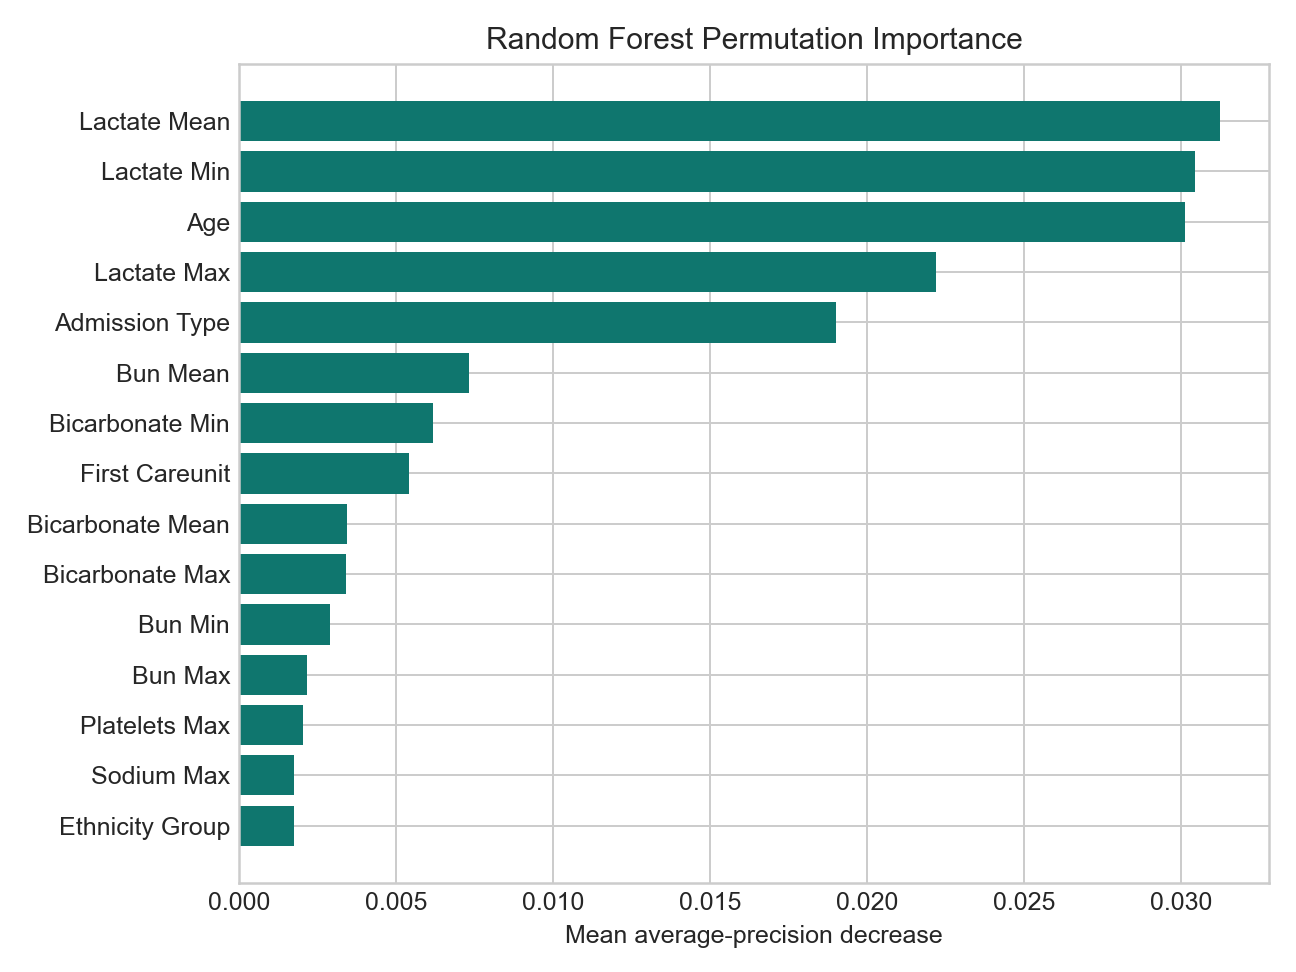

The data file committed next to this chart (first rows):
feature, importance_mean, importance_std
Lactate Mean, 0.03124, 0.004023
Lactate Min, 0.03043, 0.003445
Age, 0.03012, 0.005085
Lactate Max, 0.02219, 0.003164
Admission Type, 0.019, 0.002437
Bun Mean, 0.00734, 0.0006843
Bicarbonate Min, 0.006178, 0.001737
First Careunit, 0.005428, 0.0006005
Bicarbonate Mean, 0.003449, 0.002144
Bicarbonate Max, 0.003422, 0.0006961
Bun Min, 0.002903, 0.001529
Bun Max, 0.002158, 0.001106
Platelets Max, 0.002028, 0.0005888
Sodium Max, 0.001758, 0.0007154
Ethnicity Group, 0.00175, 0.0004485
